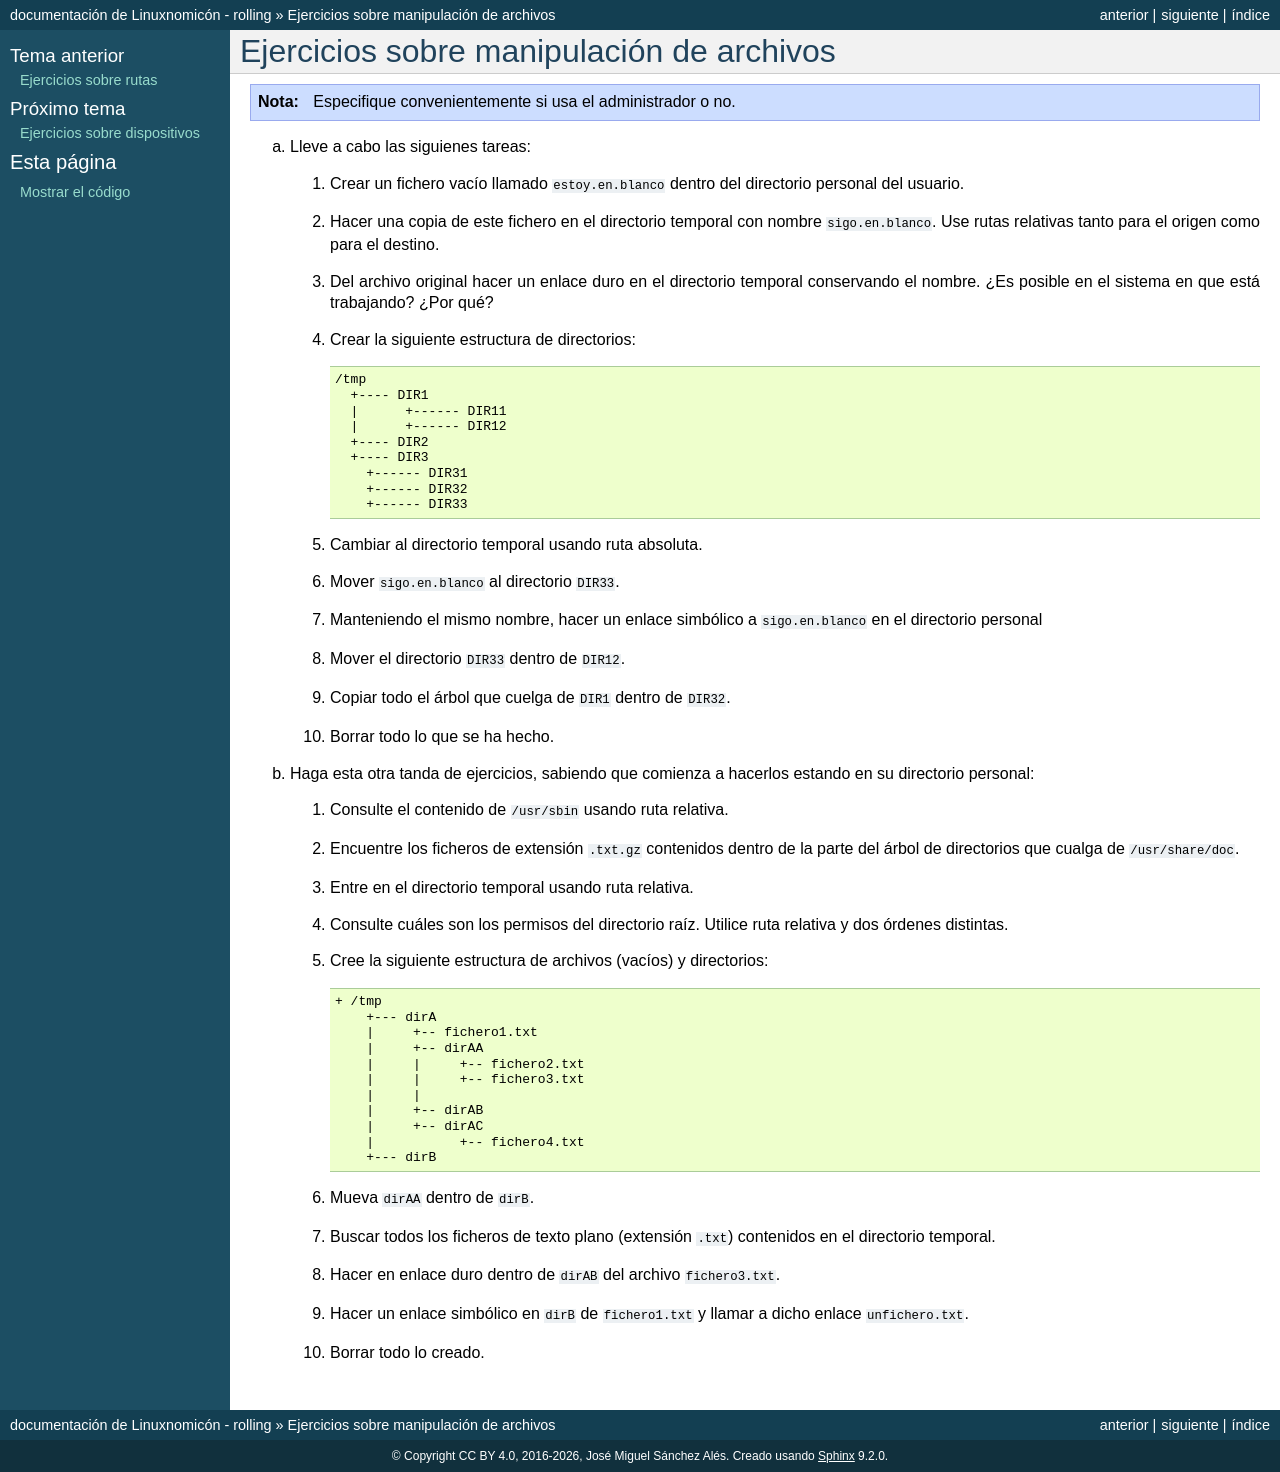

repository: sio2sio2/doc-linux · page: 99.ejercicios/02-copias.html · generator: sphinx

Ejercicios sobre manipulación de archivos
-----------------------------------------

.. note:: Especifique convenientemente si usa el administrador o no.

a. Lleve a cabo las siguienes tareas:

   #. Crear un fichero vacío llamado :file:`estoy.en.blanco` dentro del directorio
      personal del usuario.

   #. Hacer una copia de este fichero en el directorio temporal con nombre
      :file:`sigo.en.blanco`. Use rutas relativas tanto para el origen como para
      el destino.

   #. Del archivo original hacer un enlace duro en el directorio temporal conservando el nombre.
      ¿Es posible en el sistema en que está trabajando? ¿Por qué?

   #. Crear la siguiente estructura de directorios:

      .. code-block:: none

         /tmp
           +---- DIR1
           |      +------ DIR11
           |      +------ DIR12
           +---- DIR2
           +---- DIR3
             +------ DIR31
             +------ DIR32
             +------ DIR33

   #. Cambiar al directorio temporal usando ruta absoluta.

   #. Mover :file:`sigo.en.blanco` al directorio :file:`DIR33`.

   #. Manteniendo el mismo nombre, hacer un enlace simbólico a
      :file:`sigo.en.blanco` en el directorio personal

   #. Mover el directorio :file:`DIR33` dentro de :file:`DIR12`.

   #. Copiar todo el árbol que cuelga de :file:`DIR1` dentro de :file:`DIR32`.

   #. Borrar todo lo que se ha hecho.

#. Haga esta otra tanda de ejercicios, sabiendo que comienza a hacerlos estando
   en su directorio personal:

   #. Consulte el contenido de :file:`/usr/sbin` usando ruta relativa.

   #. Encuentre los ficheros de extensión :file:`.txt.gz` contenidos dentro
      de la parte del árbol de directorios que cualga de :file:`/usr/share/doc`.

   #. Entre en el directorio temporal usando ruta relativa.

   #. Consulte cuáles son los permisos del directorio raíz. Utilice ruta
      relativa y dos órdenes distintas.

   #. Cree la siguiente estructura de archivos (vacíos) y directorios:

      .. code-block:: none

         + /tmp
             +--- dirA
             |     +-- fichero1.txt
             |     +-- dirAA
             |     |     +-- fichero2.txt
             |     |     +-- fichero3.txt
             |     |
             |     +-- dirAB
             |     +-- dirAC
             |           +-- fichero4.txt
             +--- dirB

   #. Mueva :file:`dirAA` dentro de :file:`dirB`.

   #. Buscar todos los ficheros de texto plano (extensión :file:`.txt`)
      contenidos en el directorio temporal.
             
   #. Hacer en enlace duro dentro de :file:`dirAB` del archivo
      :file:`fichero3.txt`.

   #. Hacer un enlace simbólico en :file:`dirB` de :file:`fichero1.txt` y llamar
      a dicho enlace :file:`unfichero.txt`.

   #. Borrar todo lo creado.
